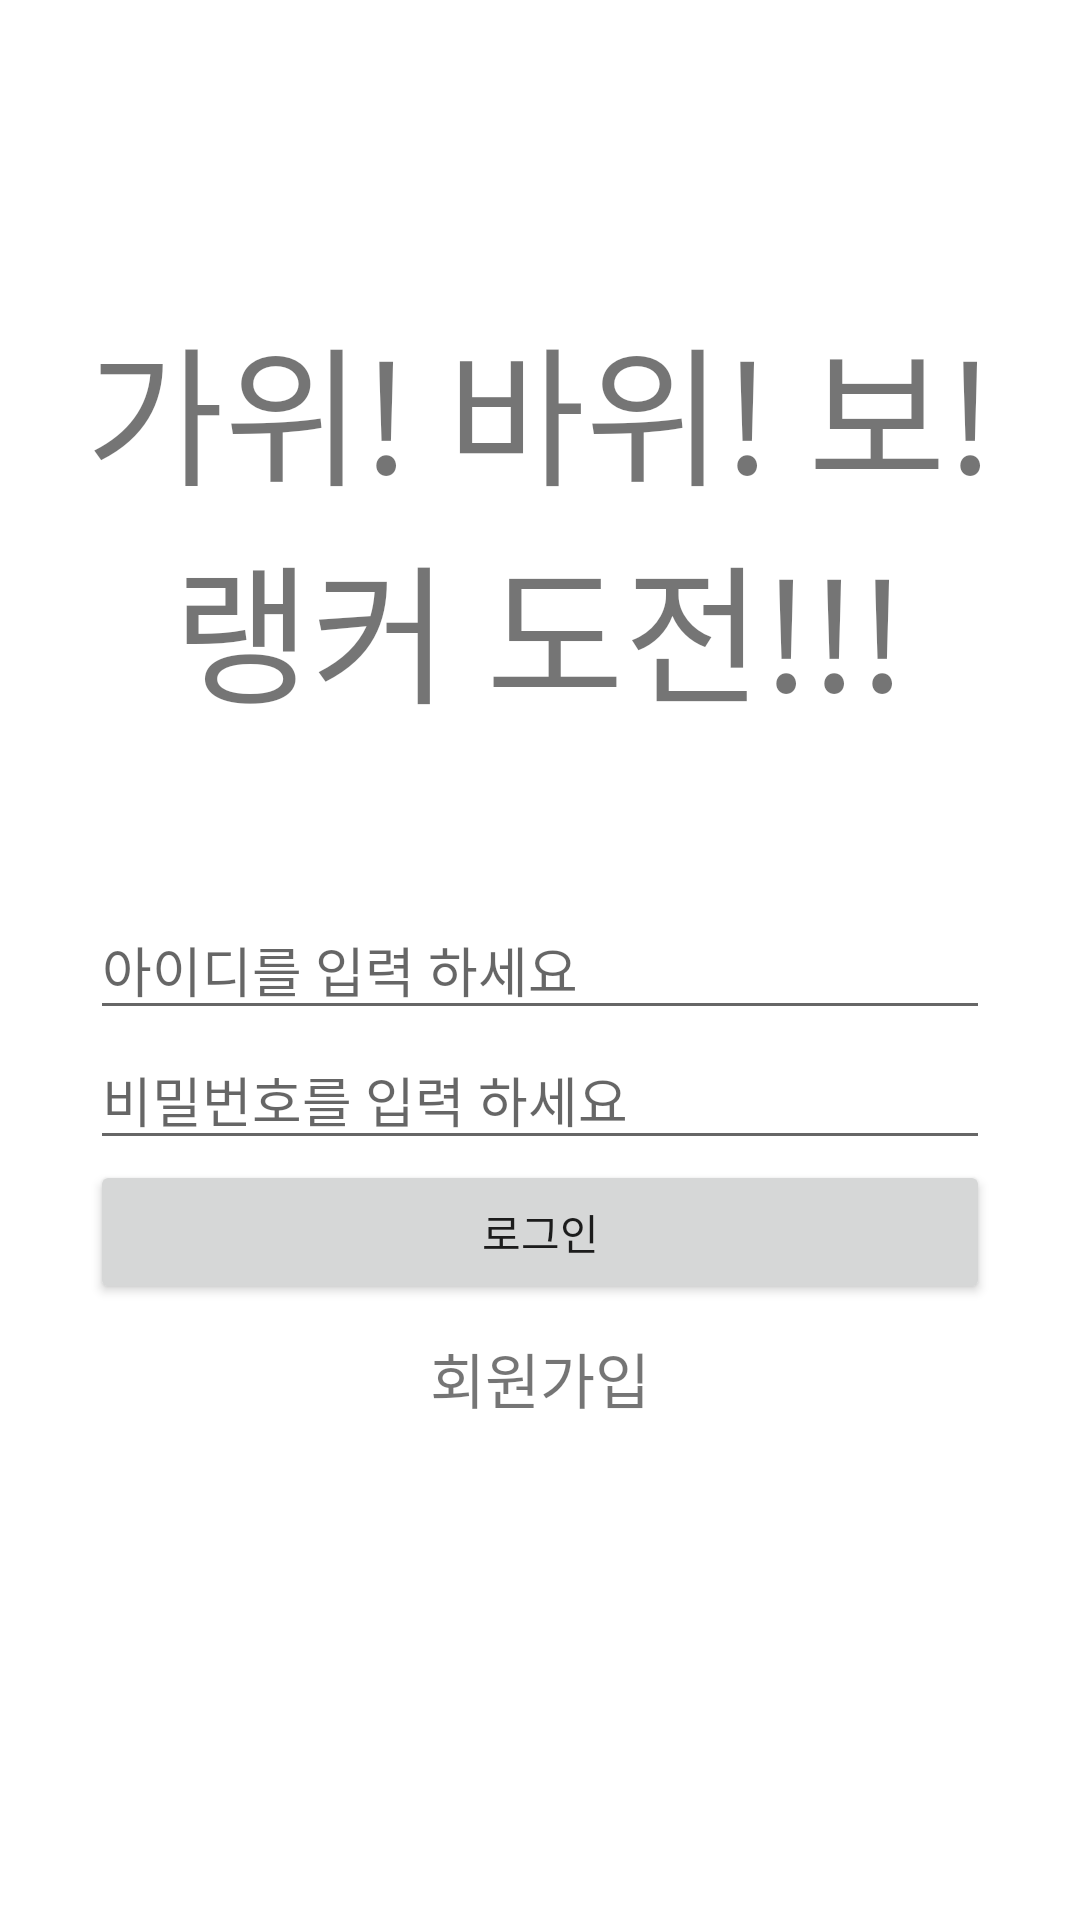

The Android layout XML behind this screen, and the referenced resources:
<!-- AndroidManifest.xml: application theme Theme.RPS_Ranking -->
<!-- res/layout/activity_login.xml -->
<?xml version="1.0" encoding="utf-8"?>
<LinearLayout xmlns:android="http://schemas.android.com/apk/res/android"
    xmlns:app="http://schemas.android.com/apk/res-auto"
    xmlns:tools="http://schemas.android.com/tools"
    android:layout_width="match_parent"
    android:layout_height="match_parent"
    android:orientation="vertical"
    tools:context=".LoginActivity">

    <LinearLayout
        android:layout_width="wrap_content"
        android:layout_height="300dp"
        android:layout_gravity="center"
        android:orientation="vertical">

        <TextView
            android:layout_marginTop="100dp"
            android:layout_width="wrap_content"
            android:layout_height="wrap_content"
            android:text="가위! 바위! 보!"
            android:textSize="50sp"/>

        <TextView
            android:layout_gravity="center"
            android:layout_width="wrap_content"
            android:layout_height="wrap_content"
            android:text="랭커 도전!!!"
            android:textSize="50sp"/>

    </LinearLayout>

    <LinearLayout
        android:layout_width="match_parent"
        android:layout_height="match_parent"
        android:orientation="horizontal">

        <LinearLayout
            android:layout_width="match_parent"
            android:layout_height="match_parent"
            android:orientation="vertical">

            <EditText
                android:layout_gravity="center"
                android:id="@+id/et_id"
                android:layout_width="300dp"
                android:layout_height="wrap_content"
                android:hint="아이디를 입력 하세요"/>

            <EditText
                android:layout_gravity="center"
                android:id="@+id/et_password"
                android:layout_width="300dp"
                android:layout_height="wrap_content"
                android:hint="비밀번호를 입력 하세요"/>

            <Button
                android:id="@+id/bt_login"
                android:layout_gravity="center"
                android:layout_width="300dp"
                android:layout_height="wrap_content"
                android:text="로그인"/>
            
            <TextView
                android:id="@+id/tv_register"
                android:layout_marginTop="10dp"
                android:layout_width="wrap_content"
                android:layout_height="wrap_content"
                android:layout_gravity="center"
                android:text="회원가입"
                android:textSize="20sp"/>

        </LinearLayout>

    </LinearLayout>

</LinearLayout>
<!-- resources referenced by this layout -->
<resources>
  <style name="Theme.RPS_Ranking" parent="Theme.MaterialComponents.DayNight.DarkActionBar">
          
          <item name="colorPrimary">@color/purple_500</item>
          <item name="colorPrimaryVariant">@color/purple_700</item>
          <item name="colorOnPrimary">@color/white</item>
          
          <item name="colorSecondary">@color/teal_200</item>
          <item name="colorSecondaryVariant">@color/teal_700</item>
          <item name="colorOnSecondary">@color/black</item>
          
          <item name="android:statusBarColor" tools:targetApi="l">?attr/colorPrimaryVariant</item>
          
      </style>
  <color name="purple_500">#FF6200EE</color>
  <color name="purple_700">#FF3700B3</color>
  <color name="white">#FFFFFFFF</color>
  <color name="teal_200">#FF03DAC5</color>
  <color name="teal_700">#FF018786</color>
  <color name="black">#FF000000</color>
</resources>
